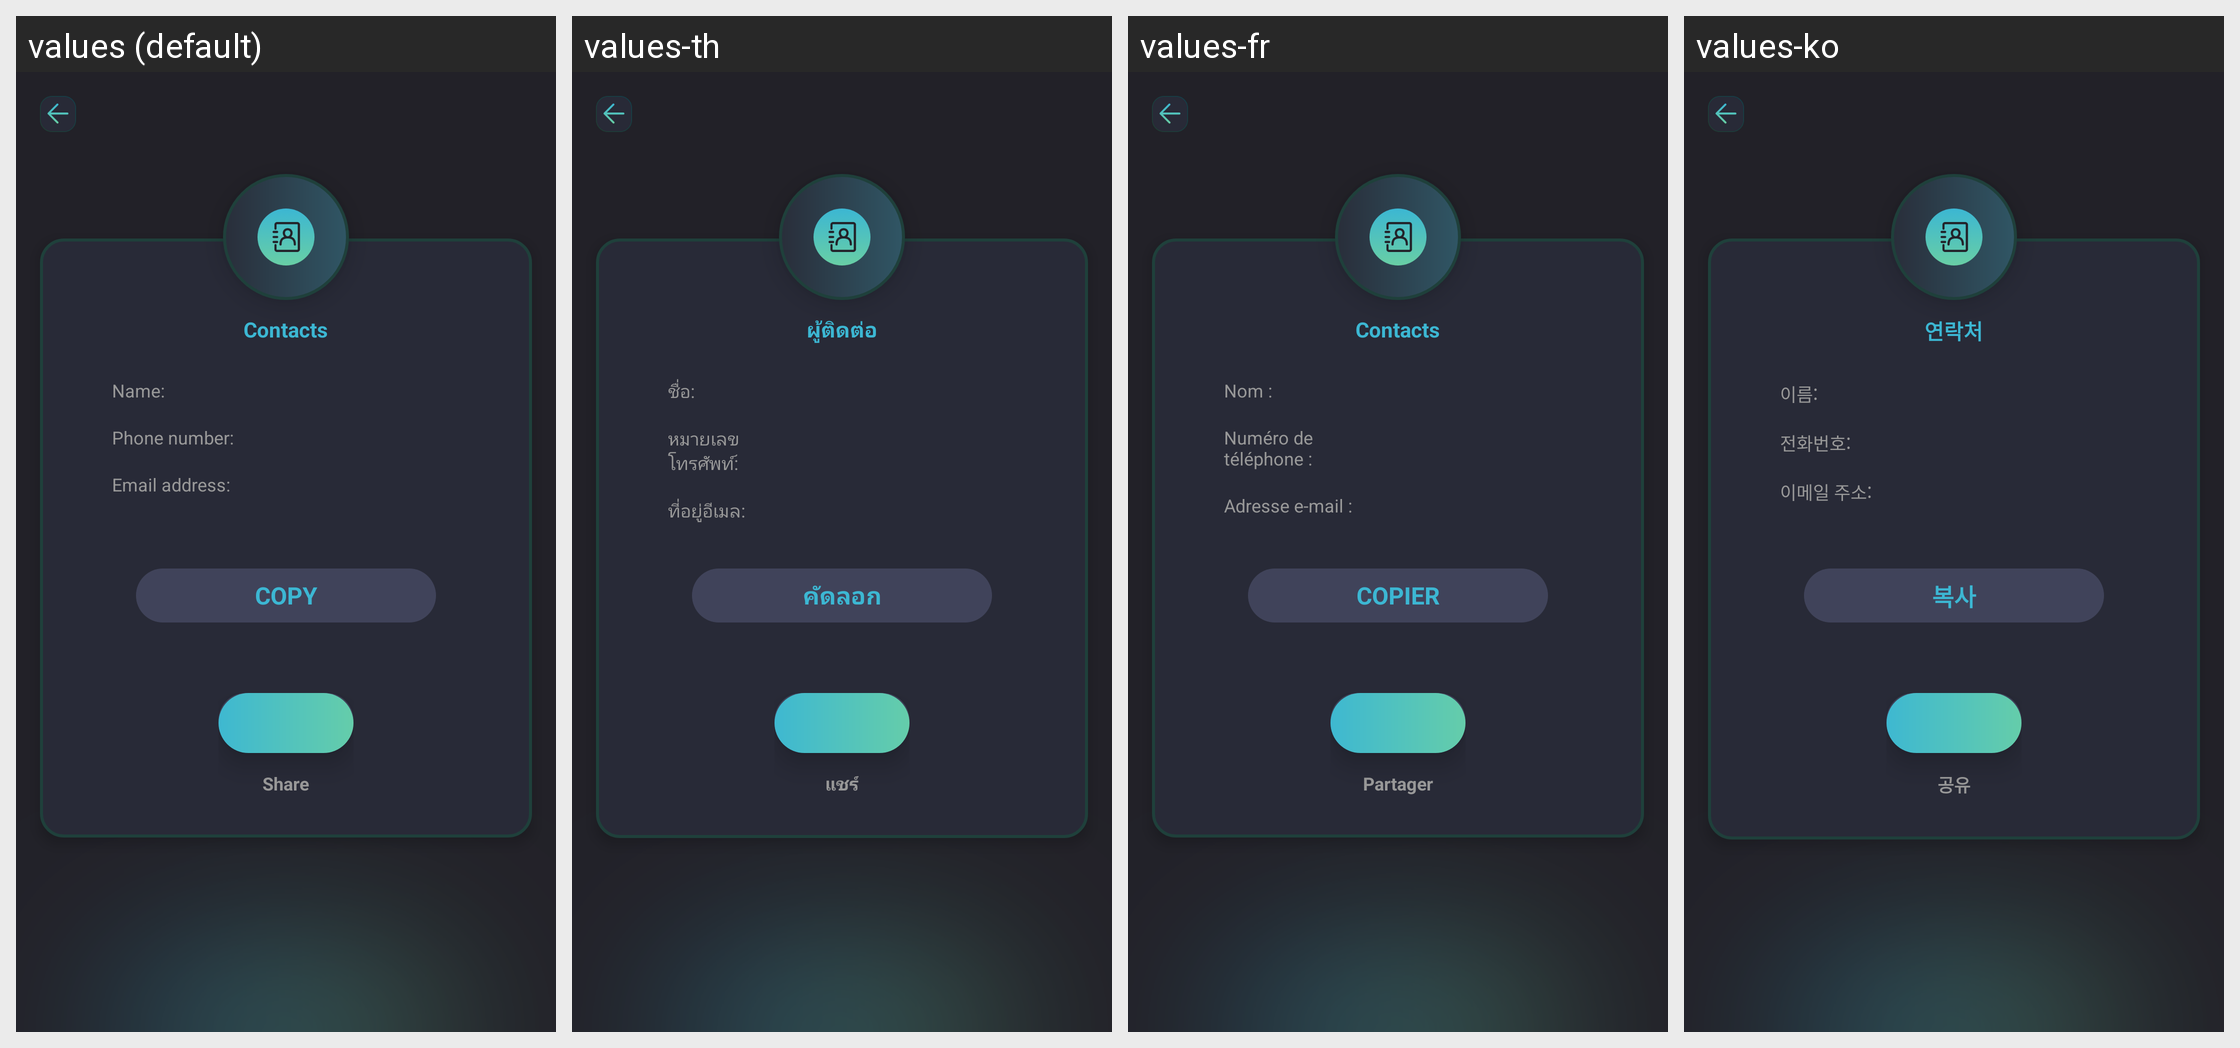

This grid shows one Android layout under several languages. Give, for every string resource on the screen, its name, the default text and each shown locale's text.
Android screen res/layout/activity_result_contacts.xml rendered under 4 locales, left to right: values (default), values-th, values-fr, values-ko. Device: Nexus 5 (rendered at 1080×1920; each locale shown at half size, 540×960, under a caption strip naming it); theme Theme.SmartQREditor.
Other locales in the repository, not shown: values-de, values-es, values-in, values-ja, values-ms, values-pt, values-zh-rTW.
Strings drawn on this screen, with the default value and each locale's value (text and hints the layout hard-codes, and strings that could not be matched under every locale, appear in the picture but are not listed):

Contacts
  values: Contacts
  values-th: ผู้ติดต่อ
  values-fr: Contacts
  values-ko: 연락처

name
  values: Name:
  values-th: ชื่อ:
  values-fr: Nom :
  values-ko: 이름:

phone_number
  values: Phone number:
  values-th: หมายเลขโทรศัพท์:
  values-fr: Numéro de téléphone :
  values-ko: 전화번호:

email_address
  values: Email address:
  values-th: ที่อยู่อีเมล:
  values-fr: Adresse e-mail :
  values-ko: 이메일 주소:

copy
  values: COPY
  values-th: คัดลอก
  values-fr: COPIER
  values-ko: 복사

share
  values: Share
  values-th: แชร์
  values-fr: Partager
  values-ko: 공유
